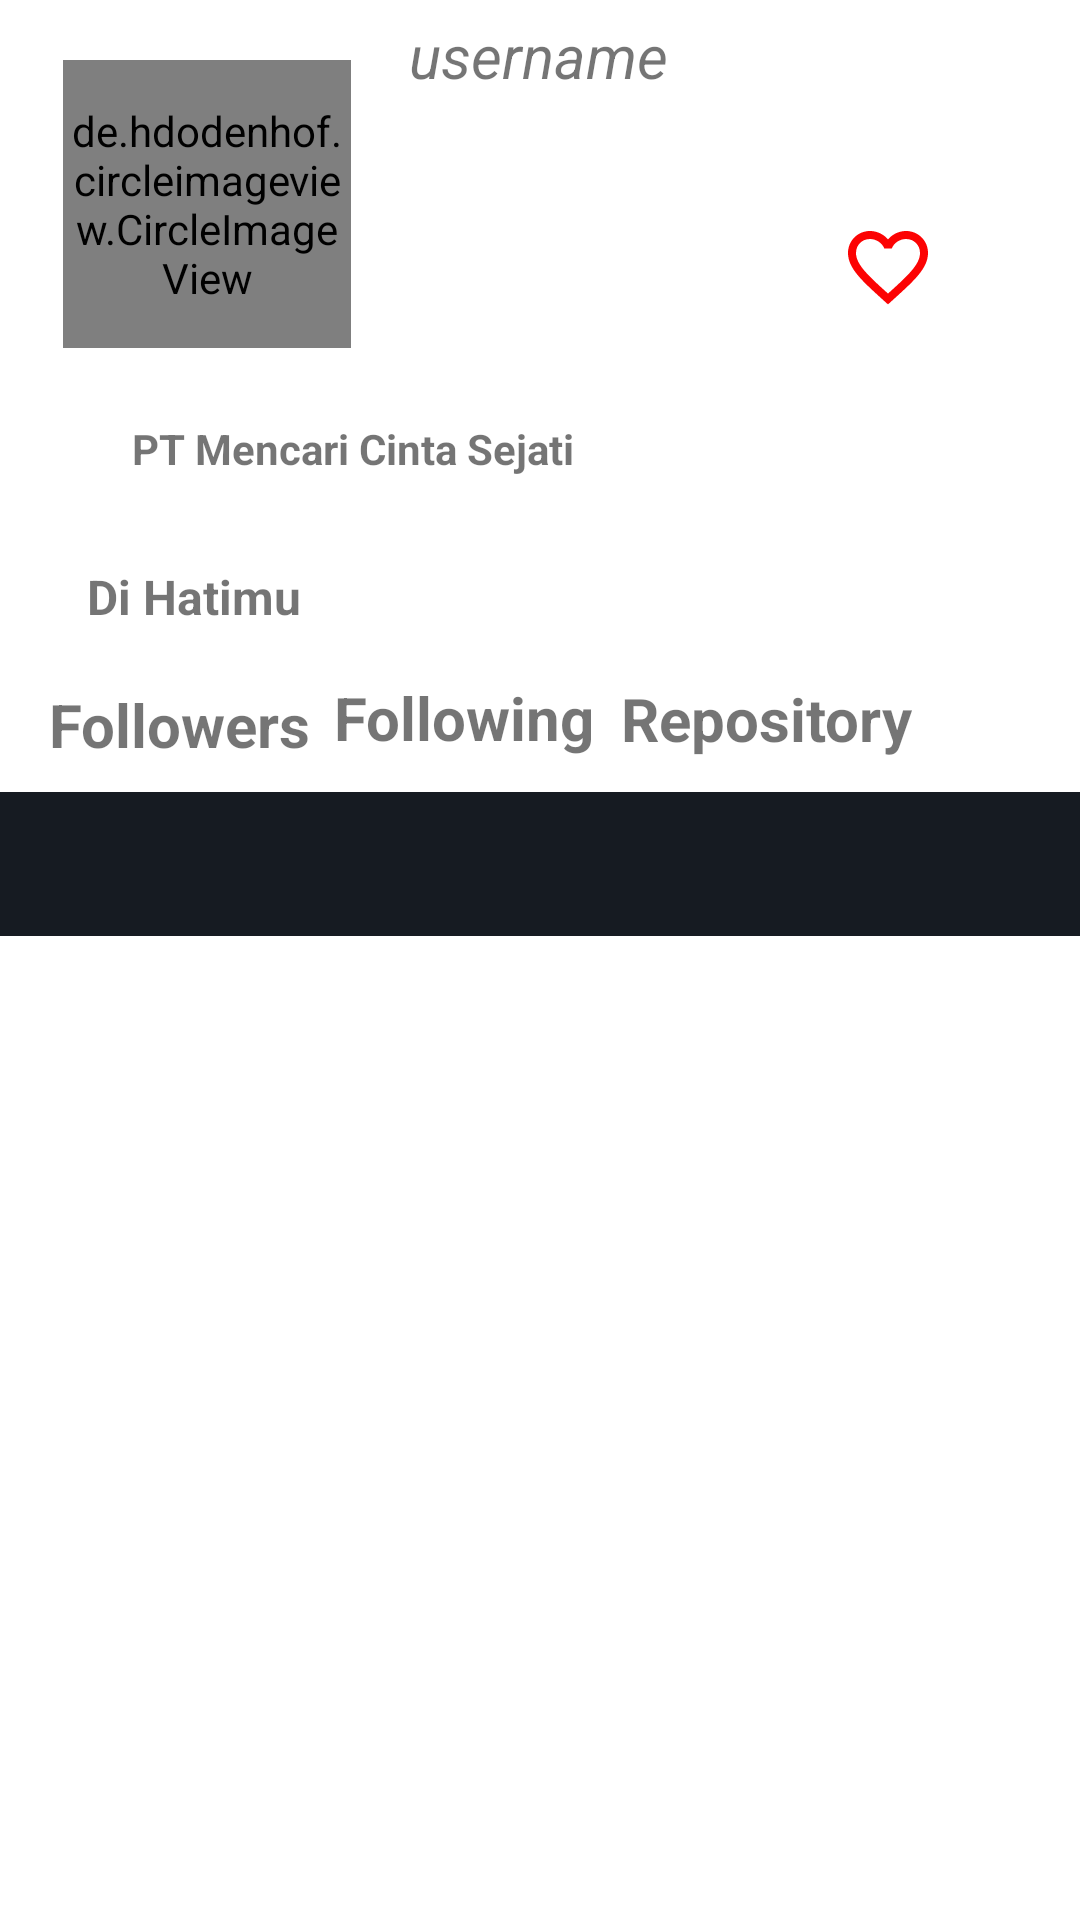

Android layout source for this screen:
<!-- AndroidManifest.xml: application theme Theme.GitUserHub -->
<!-- res/layout/activity_user_detail.xml -->
<?xml version="1.0" encoding="utf-8"?>
<androidx.constraintlayout.widget.ConstraintLayout xmlns:android="http://schemas.android.com/apk/res/android"
    xmlns:app="http://schemas.android.com/apk/res-auto"
    xmlns:tools="http://schemas.android.com/tools"
    android:layout_width="match_parent"
    android:layout_height="match_parent"
    tools:context=".UserDetail">

    <de.hdodenhof.circleimageview.CircleImageView
        android:id="@+id/detail_image"
        android:layout_width="96dp"
        android:layout_height="96dp"
        android:layout_marginTop="20dp"
        app:civ_border_color="#FFF"
        app:civ_border_width="0dp"
        app:layout_constraintEnd_toEndOf="parent"
        app:layout_constraintHorizontal_bias="0.079"
        app:layout_constraintStart_toStartOf="parent"
        app:layout_constraintTop_toTopOf="parent"
        tools:src="@tools:sample/avatars" />

    <TextView
        android:id="@+id/detail_name"
        android:layout_width="wrap_content"
        android:layout_height="wrap_content"
        android:layout_marginBottom="644dp"
        android:gravity="center"
        android:text="@string/profile_names"
        android:textStyle="bold"
        android:textSize="18sp"
        app:layout_constraintBottom_toBottomOf="parent"
        app:layout_constraintEnd_toEndOf="parent"
        app:layout_constraintHorizontal_bias="0.178"
        app:layout_constraintStart_toEndOf="@+id/detail_image" />

    <TextView
        android:id="@+id/detail_username"
        android:layout_width="wrap_content"
        android:layout_height="wrap_content"
        android:layout_marginBottom="608dp"
        android:gravity="center"
        android:text="@string/profile_username"
        android:textSize="20sp"
        android:textStyle="italic"
        app:layout_constraintBottom_toBottomOf="parent"
        app:layout_constraintEnd_toEndOf="parent"
        app:layout_constraintHorizontal_bias="0.498"
        app:layout_constraintStart_toStartOf="parent" />

    <TextView
        android:id="@+id/detail_company_dummy"
        android:layout_width="wrap_content"
        android:layout_height="wrap_content"
        android:layout_marginStart="44dp"
        android:layout_marginTop="140dp"
        android:gravity="center"
        android:text="@string/profile_company_dummy"
        android:textSize="14sp"
        android:textStyle="bold"
        app:layout_constraintStart_toStartOf="parent"
        app:layout_constraintTop_toTopOf="parent" />

    <TextView
        android:id="@+id/detail_loc_dummy"
        android:layout_width="wrap_content"
        android:layout_height="wrap_content"
        android:layout_marginStart="13dp"
        android:layout_marginTop="188dp"
        android:gravity="center"
        android:text="@string/profile_loc_dummy"
        android:textSize="16sp"
        android:textStyle="bold"
        app:layout_constraintStart_toEndOf="@+id/userloc"
        app:layout_constraintTop_toTopOf="parent" />

    <TextView
        android:id="@+id/detail_following"
        style="@style/textSizeAndStyle"
        android:layout_width="wrap_content"
        android:layout_height="wrap_content"
        android:layout_marginStart="10dp"
        android:layout_marginTop="16dp"
        android:layout_marginEnd="10dp"
        android:gravity="center"
        android:text="@string/profile_following"
        app:layout_constraintEnd_toStartOf="@+id/detail_repository"
        app:layout_constraintHorizontal_bias="0.621"
        app:layout_constraintStart_toEndOf="@+id/detail_followers"
        app:layout_constraintTop_toBottomOf="@+id/detail_loc_dummy" />

    <TextView
        android:id="@+id/detail_following_dummy"
        android:layout_width="wrap_content"
        android:layout_height="wrap_content"
        android:layout_marginTop="20dp"
        android:gravity="center"
        android:text="@string/second_dummy_value"
        android:textSize="20sp"
        app:layout_constraintEnd_toStartOf="@+id/detail_repository_dummy"
        app:layout_constraintHorizontal_bias="0.364"
        app:layout_constraintStart_toEndOf="@+id/detail_followers_dummy"
        app:layout_constraintTop_toBottomOf="@+id/detail_following" />

    <TextView
        android:id="@+id/detail_repository_dummy"
        android:layout_width="wrap_content"
        android:layout_height="wrap_content"
        android:layout_marginTop="24dp"
        android:layout_marginEnd="68dp"
        android:gravity="center"
        android:text="@string/third_dummy_value"
        android:textSize="20sp"
        app:layout_constraintEnd_toEndOf="parent"
        app:layout_constraintTop_toBottomOf="@+id/detail_repository" />

    <TextView
        android:id="@+id/detail_followers"
        style="@style/textSizeAndStyle"
        android:layout_width="wrap_content"
        android:layout_height="wrap_content"
        android:layout_marginStart="16dp"
        android:layout_marginTop="228dp"
        android:gravity="center"
        android:text="@string/profile_followers"
        app:layout_constraintStart_toStartOf="parent"
        app:layout_constraintTop_toTopOf="parent" />

    <TextView
        android:id="@+id/detail_followers_dummy"
        android:layout_width="wrap_content"
        android:layout_height="wrap_content"
        android:layout_marginStart="36dp"
        android:layout_marginTop="24dp"
        android:gravity="center"
        android:text="@string/first_dummy_value"
        android:textSize="20sp"
        app:layout_constraintStart_toStartOf="parent"
        app:layout_constraintTop_toBottomOf="@+id/detail_followers" />

    <TextView
        android:id="@+id/detail_repository"
        style="@style/textSizeAndStyle"
        android:layout_width="wrap_content"
        android:layout_height="wrap_content"
        android:layout_marginTop="120dp"
        android:layout_marginEnd="56dp"
        android:gravity="center"
        android:text="@string/profile_repository"
        app:layout_constraintEnd_toEndOf="parent"
        app:layout_constraintTop_toBottomOf="@+id/fav" />

    <com.google.android.material.tabs.TabLayout
        android:id="@+id/tabLayout"
        android:layout_width="0dp"
        android:layout_height="wrap_content"
        android:layout_marginBottom="328dp"
        android:background="?attr/colorPrimary"
        app:layout_constraintBottom_toBottomOf="parent"
        app:layout_constraintEnd_toEndOf="parent"
        app:layout_constraintHorizontal_bias="0.0"
        app:layout_constraintStart_toStartOf="parent"
        app:tabTextColor="@color/white"
        tools:ignore="SpeakableTextPresentCheck" />

    <androidx.viewpager2.widget.ViewPager2
        android:id="@+id/viewPagerTab"
        android:layout_width="match_parent"
        android:layout_height="300dp"
        app:layout_constraintBottom_toBottomOf="parent"
        app:layout_constraintEnd_toEndOf="parent"
        app:layout_constraintHorizontal_bias="0.0"
        app:layout_constraintStart_toStartOf="parent"
        app:layout_constraintTop_toTopOf="@+id/tabLayout" />

    <ImageView
        android:id="@+id/fav"
        android:layout_width="32dp"
        android:layout_height="34dp"
        android:layout_marginTop="72dp"
        android:layout_marginEnd="48dp"
        app:layout_constraintEnd_toEndOf="parent"
        app:layout_constraintTop_toTopOf="parent"
        app:srcCompat="@drawable/ic_baseline_favorite_border_24" />

    <ImageView
        android:id="@+id/usercompany"
        android:layout_width="wrap_content"
        android:layout_height="wrap_content"
        android:layout_marginTop="24dp"
        android:layout_marginEnd="8dp"
        app:layout_constraintEnd_toStartOf="@+id/detail_company_dummy"
        app:layout_constraintTop_toBottomOf="@+id/detail_image"
        app:srcCompat="@drawable/ic_baseline_work_24" />

    <ImageView
        android:id="@+id/userloc"
        android:layout_width="wrap_content"
        android:layout_height="wrap_content"
        android:layout_marginStart="16dp"
        android:layout_marginTop="188dp"
        app:layout_constraintStart_toStartOf="parent"
        app:layout_constraintTop_toTopOf="parent"
        app:srcCompat="@drawable/ic_baseline_location_on_24" />
</androidx.constraintlayout.widget.ConstraintLayout>
<!-- resources referenced by this layout -->
<resources>
  <color name="white">#FFFFFFFF</color>
  <!-- drawable ic_baseline_favorite_border_24 (drawable) -->
  <vector android:height="24dp" android:tint="#FC0303"
      android:viewportHeight="24" android:viewportWidth="24"
      android:width="24dp" xmlns:android="http://schemas.android.com/apk/res/android">
      <path android:fillColor="@android:color/white" android:pathData="M16.5,3c-1.74,0 -3.41,0.81 -4.5,2.09C10.91,3.81 9.24,3 7.5,3 4.42,3 2,5.42 2,8.5c0,3.78 3.4,6.86 8.55,11.54L12,21.35l1.45,-1.32C18.6,15.36 22,12.28 22,8.5 22,5.42 19.58,3 16.5,3zM12.1,18.55l-0.1,0.1 -0.1,-0.1C7.14,14.24 4,11.39 4,8.5 4,6.5 5.5,5 7.5,5c1.54,0 3.04,0.99 3.57,2.36h1.87C13.46,5.99 14.96,5 16.5,5c2,0 3.5,1.5 3.5,3.5 0,2.89 -3.14,5.74 -7.9,10.05z"/>
  </vector>
  <string name="first_dummy_value">1000</string>
  <string name="profile_company_dummy">PT Mencari Cinta Sejati</string>
  <string name="profile_followers">Followers</string>
  <string name="profile_following">Following</string>
  <string name="profile_loc_dummy">Di Hatimu</string>
  <string name="profile_names">Nama Pengguna</string>
  <string name="profile_repository">Repository</string>
  <string name="profile_username">username</string>
  <string name="second_dummy_value">1000</string>
  <string name="third_dummy_value">1000</string>
  <style name="textSizeAndStyle">
          <item name="android:textSize">20sp</item>
          <item name="android:textStyle">bold</item>
      </style>
  <style name="Theme.GitUserHub" parent="Theme.MaterialComponents.DayNight.DarkActionBar">
          
          <item name="colorPrimary">@color/black</item>
          <item name="colorPrimaryVariant">@color/secBlack</item>
          <item name="colorOnPrimary">@color/white</item>
          
          <item name="colorSecondary">@color/white</item>
          <item name="colorSecondaryVariant">@color/whiteVar</item>
          <item name="colorOnSecondary">@color/black</item>
          
          <item name="android:statusBarColor" tools:targetApi="l">?attr/colorPrimaryVariant</item>
          
      </style>
  <color name="black">#161B22</color>
  <color name="secBlack">#0D1117</color>
  <color name="whiteVar">#f8f9fa</color>
</resources>
